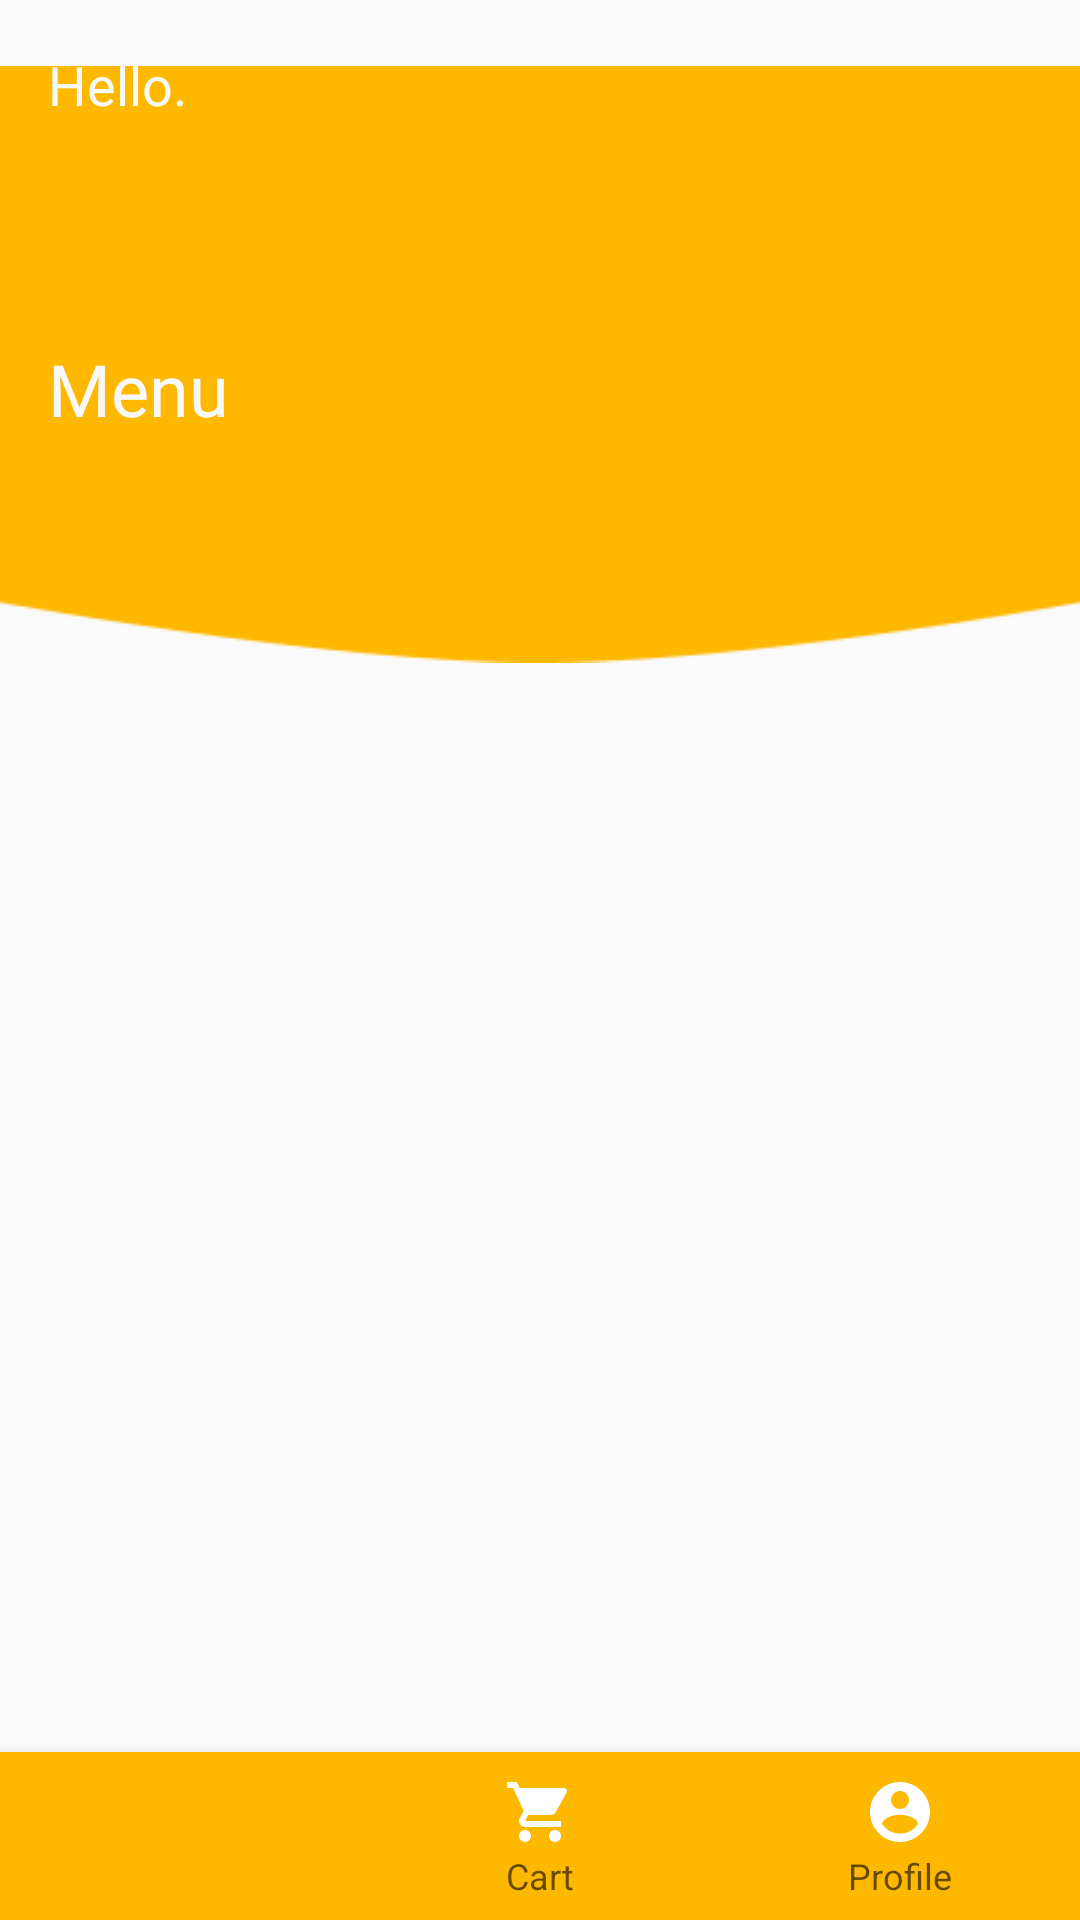

Produce the Android XML layout that renders to this screen, including the resource entries it uses.
<!-- AndroidManifest.xml: application theme Theme.OnlineCatering -->
<!-- res/layout/activity_main.xml -->
<?xml version="1.0" encoding="utf-8"?>
<RelativeLayout xmlns:android="http://schemas.android.com/apk/res/android"
    xmlns:tools="http://schemas.android.com/tools"
    android:layout_width="match_parent"
    android:layout_height="match_parent"
    xmlns:app="http://schemas.android.com/apk/res-auto"
    tools:context=".activities.MainActivity">

    <ImageView
        android:id="@+id/background"
        android:layout_width="match_parent"
        android:layout_height="wrap_content"
        android:src="@drawable/background"
        android:layout_alignParentTop="true"/>

    <LinearLayout
        android:layout_width="match_parent"
        android:layout_height="wrap_content"
        android:padding="16dp"
        android:orientation="vertical"
        >
        <RelativeLayout
            android:layout_width="match_parent"
            android:layout_height="wrap_content"
            android:layout_marginBottom="30dp">
            <TextView
                android:id="@+id/tv_hello"
                android:layout_width="wrap_content"
                android:layout_height="wrap_content"
                android:text="Hello."
                style="@style/TextLight"
                />
            <TextView
                android:id="@+id/tv_name"
                android:layout_width="wrap_content"
                android:layout_height="wrap_content"
                tools:text="John Doe"
                android:layout_below="@id/tv_hello"
                style="@style/TextTitle"/>
        </RelativeLayout>
        <RelativeLayout
            android:layout_width="match_parent"
            android:layout_height="match_parent"
            >
            <TextView
                android:id="@+id/tv_menu_title"
                android:layout_width="match_parent"
                android:layout_height="wrap_content"
                android:text="Menu"
                style="@style/TextSemiTitle"
                android:layout_marginBottom="16dp"
                />

            <androidx.recyclerview.widget.RecyclerView
                android:id="@+id/rv_menu"
                android:layout_below="@id/tv_menu_title"
                android:layout_width="match_parent"
                android:layout_height="match_parent"
                />
        </RelativeLayout>
    </LinearLayout>
    <com.google.android.material.bottomnavigation.BottomNavigationView
            android:id="@+id/navbar_klient"
            android:layout_width="match_parent"
            android:layout_height="wrap_content"
            android:background="@color/yellow"
            app:itemIconTint="@drawable/selected"
            app:itemTextColor="@drawable/selected"
            app:labelVisibilityMode="labeled"
            android:layout_alignParentBottom="true"
            app:menu="@menu/menu_klient">
    </com.google.android.material.bottomnavigation.BottomNavigationView>


</RelativeLayout>
<!-- resources referenced by this layout -->
<resources>
  <color name="yellow">#FFB800</color>
  <!-- drawable background (drawable) -->
  <?xml version="1.0" encoding="utf-8"?>
  <shape xmlns:android="http://schemas.android.com/apk/res/android">
      <solid android:color="#FFB800"/>
  </shape>
  <style name="TextLight">
          <item name="android:fontFamily">@font/montserrat_light</item>
          <item name="android:textSize">18sp</item>
          <item name="android:textColor">@color/white</item>
      </style>
  <style name="TextSemiTitle">
          <item name="android:fontFamily">@font/montserrat_semibold</item>
          <item name="android:textSize">24sp</item>
          <item name="android:textColor">@color/white</item>
      </style>
  <style name="TextTitle">
          <item name="android:fontFamily">@font/montserrat_bold</item>
          <item name="android:textSize">32sp</item>
          <item name="android:textColor">@color/white</item>
      </style>
  <style name="Theme.OnlineCatering" parent="Theme.AppCompat.DayNight.NoActionBar">
          
          <item name="colorPrimary">@color/yellow</item>
          <item name="colorPrimaryVariant">@color/black</item>
          <item name="colorOnPrimary">@color/white</item>
          
          <item name="colorSecondary">@color/teal_200</item>
          <item name="colorSecondaryVariant">@color/teal_700</item>
          <item name="colorOnSecondary">@color/black</item>
          
          <item name="android:statusBarColor" tools:targetApi="l">?attr/colorPrimaryVariant</item>
          
      </style>
  <color name="white">#F9F9F9</color>
  <color name="black">#FF000000</color>
  <color name="teal_200">#FF03DAC5</color>
  <color name="teal_700">#FF018786</color>
</resources>
